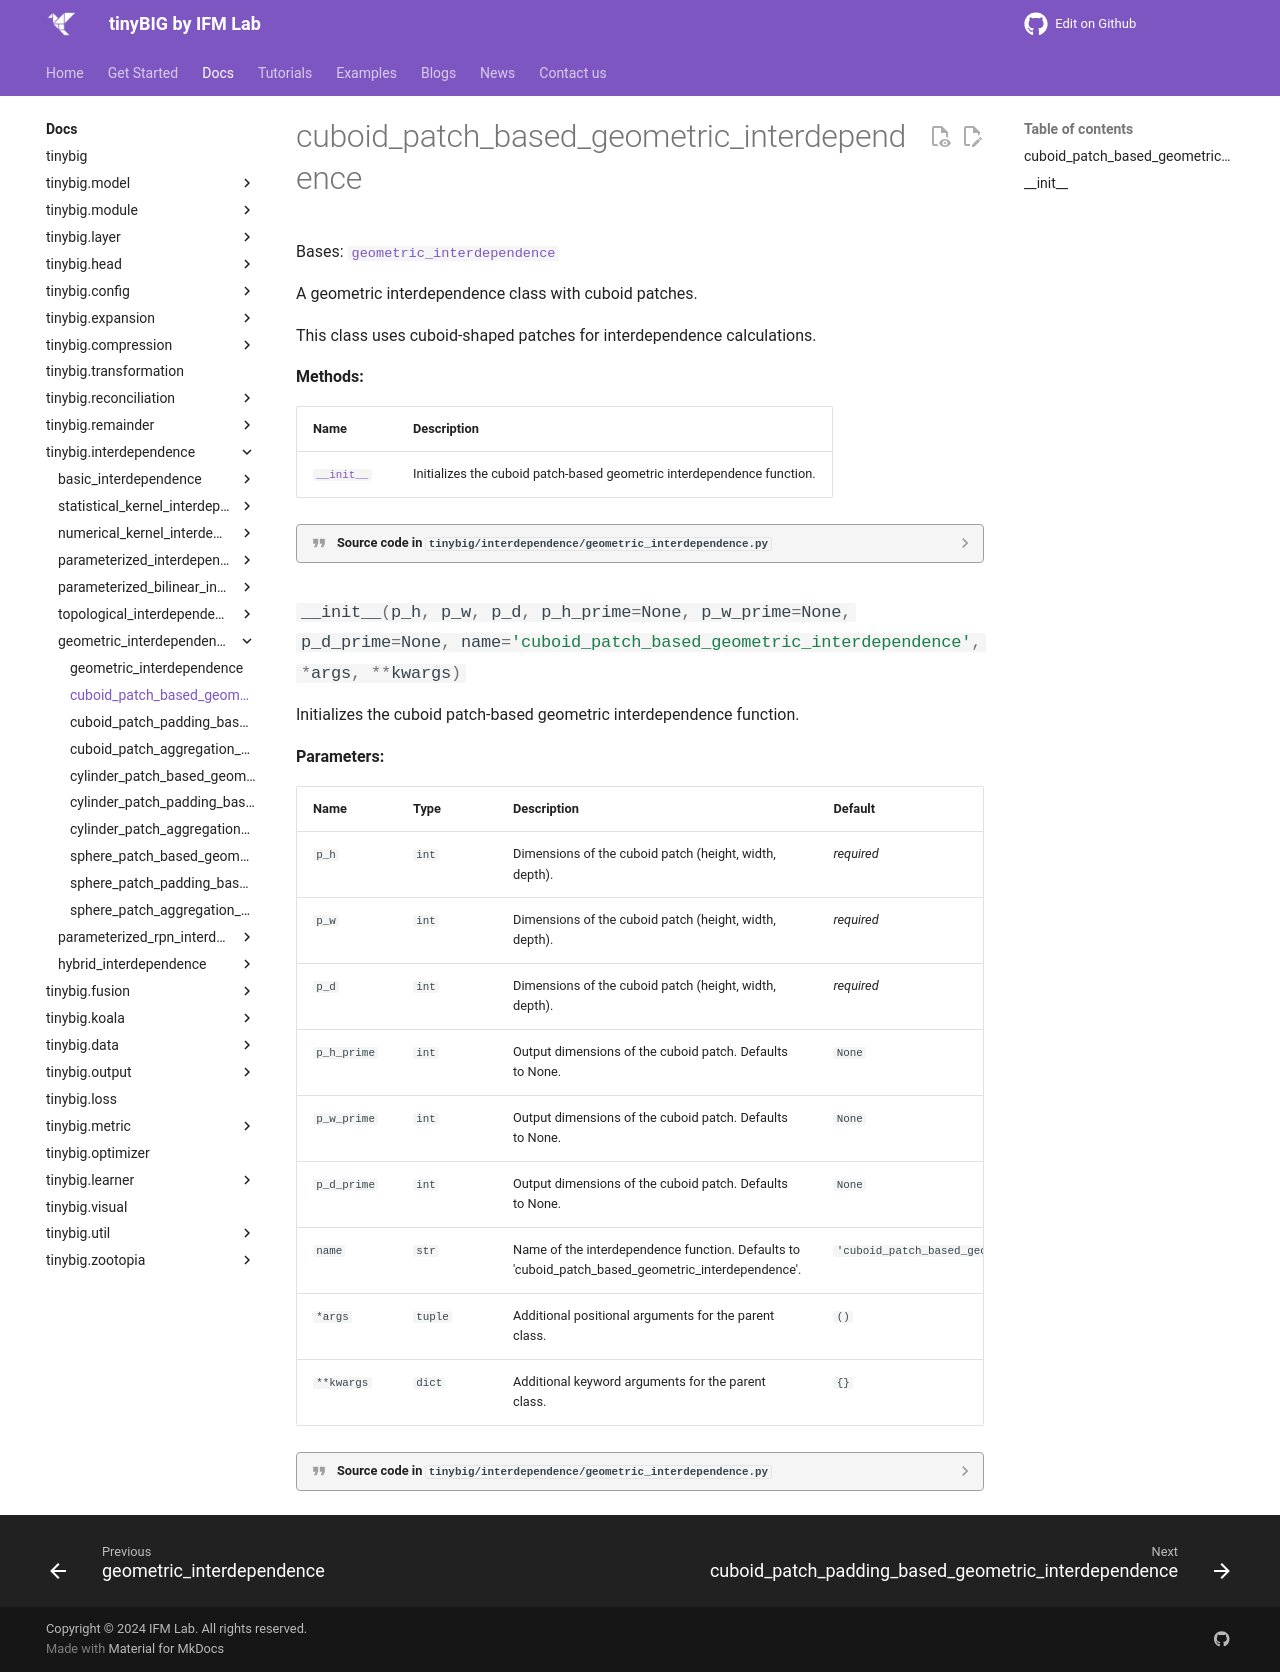

repository: jwzhanggy/tinyBIG · page: documentations/interdependence/cuboid_patch_based_geometric_interdependence/index.html · generator: mkdocs

# cuboid_patch_based_geometric_interdependence

::: tinybig.interdependence.geometric_interdependence.cuboid_patch_based_geometric_interdependence
